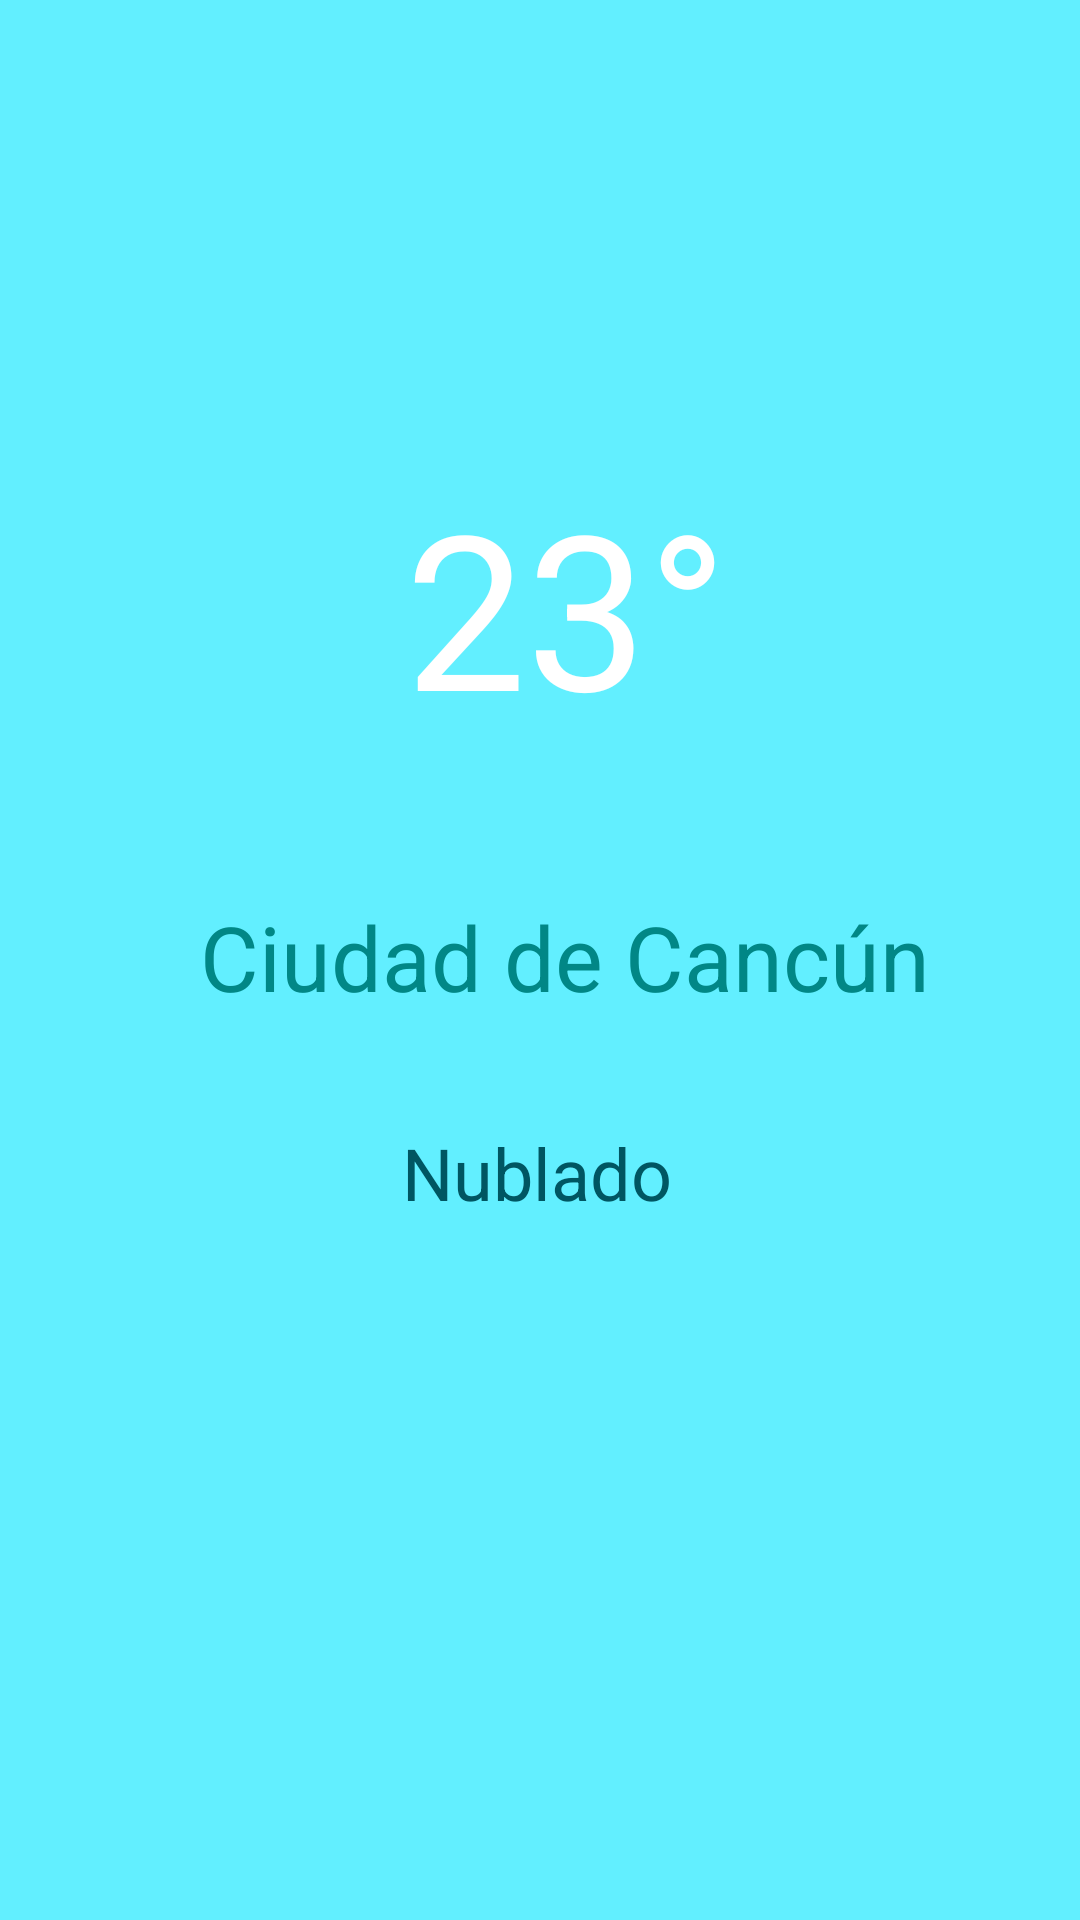

Here is an Android app screen rendered from its layout file. Give the layout XML and the strings, colors and styles it references.
<!-- AndroidManifest.xml: application theme Theme.AppClima -->
<!-- res/layout/activity_main.xml -->
<?xml version="1.0" encoding="utf-8"?>
<RelativeLayout xmlns:android="http://schemas.android.com/apk/res/android"
    xmlns:app="http://schemas.android.com/apk/res-auto"
    xmlns:tools="http://schemas.android.com/tools"
    android:layout_width="match_parent"
    android:layout_height="match_parent"
    android:background="@color/teal_200"
    android:orientation="vertical"
    tools:context=".MainActivity">

    <TextView
        android:id="@+id/tvGrados"
        android:layout_width="131dp"
        android:layout_height="117dp"
        android:layout_alignParentEnd="true"
        android:layout_alignParentBottom="true"
        android:layout_marginEnd="94dp"
        android:layout_marginBottom="369dp"
        android:text="@string/texto_grados"
        android:textColor="@color/white"
        android:textSize="72sp" />

    <TextView
        android:id="@+id/tvCiudad"
        android:layout_width="wrap_content"
        android:layout_height="wrap_content"
        android:layout_alignParentEnd="true"
        android:layout_alignParentBottom="true"
        android:layout_marginEnd="50dp"
        android:layout_marginBottom="301dp"
        android:text="@string/texto_ciudad"
        android:textColor="@color/design_default_color_secondary_variant"
        android:textSize="30sp" />

    <TextView
        android:id="@+id/tvEstatus"
        android:layout_width="139dp"
        android:layout_height="wrap_content"
        android:layout_alignParentEnd="true"
        android:layout_alignParentBottom="true"
        android:layout_marginEnd="87dp"
        android:layout_marginBottom="233dp"
        android:text="@string/texto_estatus"
        android:textColor="@color/purple_500"
        android:textSize="24sp" />
</RelativeLayout>
<!-- resources referenced by this layout -->
<resources>
  <color name="purple_500">#005662</color>
  <color name="teal_200">#62efff</color>
  <color name="white">#FFFFFFFF</color>
  <string name="texto_ciudad">Ciudad de Cancún</string>
  <string name="texto_estatus">Nublado</string>
  <string name="texto_grados">23°</string>
  <style name="Theme.AppClima" parent="Theme.AppCompat.Light.NoActionBar">
          
          <item name="colorPrimary">@color/purple_200</item>
          <item name="colorPrimaryVariant">@color/purple_700</item>
          <item name="colorOnPrimary">@color/black</item>
          
          <item name="colorSecondary">@color/teal_200</item>
          <item name="colorSecondaryVariant">@color/teal_200</item>
          <item name="colorOnSecondary">@color/black</item>
          
          <item name="android:statusBarColor" tools:targetApi="l">?attr/colorPrimaryVariant</item>
          
      </style>
  <color name="purple_200">#00838f</color>
  <color name="purple_700">#4fb3bf</color>
  <color name="black">#FF000000</color>
</resources>
